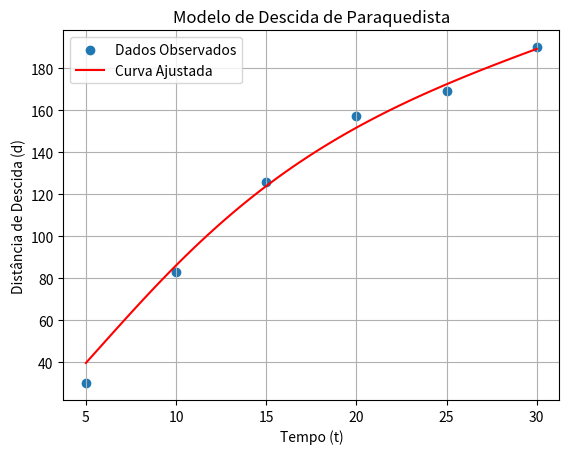

The matplotlib source for this figure:
import matplotlib.pyplot as plt
import numpy as np
from scipy.optimize import curve_fit


# Função que representa o modelo d(t)
def descent_model(t, a, b):
    return a * t - b * t**2 * np.exp(-0.1 * t)


# Dados observados
t_data = np.array([5, 10, 15, 20, 25, 30])
d_data = np.array([30, 83, 126, 157, 169, 190])

# Encontrar os melhores valores de C1 e C2
optimized_params, _ = curve_fit(
    descent_model, t_data, d_data)

# Extrair os valores otimizados de C1 e C2
C1_optimized, C2_optimized = optimized_params

t_curve = np.linspace(min(t_data), max(t_data), 100)
d_curve = descent_model(t_curve, C1_optimized, C2_optimized)

print("Valores otimizados:")
print("C1 =", C1_optimized)
print("C2 =", C2_optimized)

# Plotar os dados observados e a curva ajustada
plt.scatter(t_data, d_data, label='Dados Observados')
plt.plot(t_curve, d_curve, 'r', label='Curva Ajustada')
plt.xlabel('Tempo (t)')
plt.ylabel('Distância de Descida (d)')
plt.title('Modelo de Descida de Paraquedista')
plt.legend()
plt.grid(True)
plt.show()
